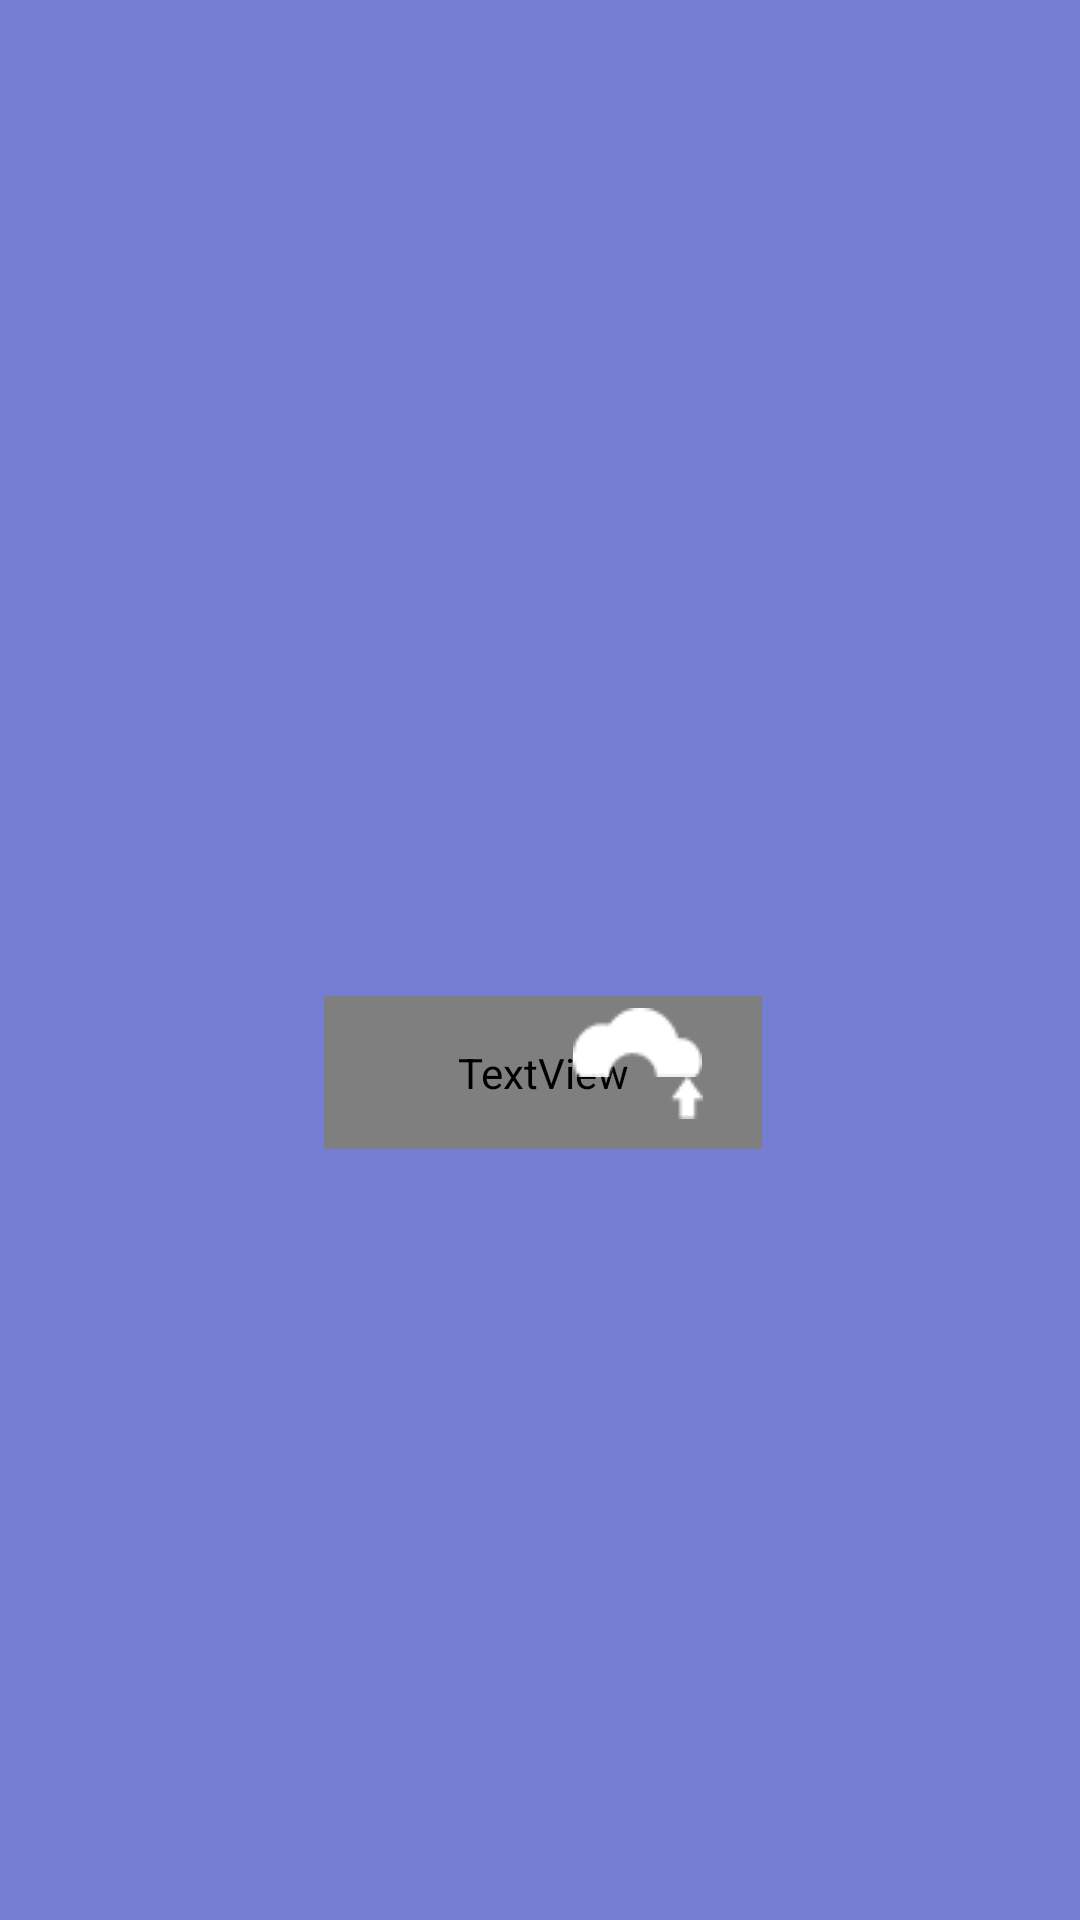

Layout XML and referenced resources for this Android screen:
<!-- AndroidManifest.xml: application theme Theme.DroidcampFinalProject -->
<!-- res/layout/activity_splashscreen.xml -->
<?xml version="1.0" encoding="utf-8"?>
<androidx.constraintlayout.widget.ConstraintLayout xmlns:android="http://schemas.android.com/apk/res/android"
    xmlns:app="http://schemas.android.com/apk/res-auto"
    xmlns:tools="http://schemas.android.com/tools"
    android:layout_width="match_parent"
    android:layout_height="match_parent"
    android:background="#757ED2"
    tools:context=".SplashscreenActivity">


    <TextView
        android:id="@+id/tvdroidhub"
        android:layout_width="146dp"
        android:layout_height="51dp"
        android:layout_alignParentLeft="true"
        android:layout_alignParentTop="true"
        android:layout_marginStart="108dp"
        android:layout_marginTop="332dp"
        android:fontFamily="@font/montserrat_bold"
        android:gravity="top"
        android:text="@string/droidhub"
        android:textColor="#FAF4F4"
        android:textSize="25sp"
        android:textStyle="bold"
        app:layout_constraintStart_toStartOf="parent"
        app:layout_constraintTop_toTopOf="parent"
        tools:text="@string/droidhub" />

    <ImageView
        android:id="@+id/imageView"
        android:layout_width="wrap_content"
        android:layout_height="wrap_content"
        android:layout_marginTop="336dp"
        android:layout_marginEnd="126dp"
        app:layout_constraintEnd_toEndOf="parent"
        app:layout_constraintTop_toTopOf="parent"
        app:srcCompat="@drawable/vector" />

    <ImageView
        android:id="@+id/imageView2"
        android:layout_width="wrap_content"
        android:layout_height="wrap_content"
        app:layout_constraintBottom_toBottomOf="parent"
        app:layout_constraintEnd_toEndOf="parent"
        app:layout_constraintHorizontal_bias="0.64"
        app:layout_constraintStart_toStartOf="parent"
        app:layout_constraintTop_toBottomOf="@+id/imageView"
        app:layout_constraintVertical_bias="0.0"
        app:srcCompat="@drawable/vector__1_" />

</androidx.constraintlayout.widget.ConstraintLayout>
<!-- resources referenced by this layout -->
<resources>
  <!-- drawable vector: png bitmap (drawable, 481 bytes) -->
  <!-- drawable vector__1_: png bitmap (drawable, 235 bytes) -->
  <string name="droidhub">DroidHub</string>
  <style name="Theme.DroidcampFinalProject" parent="Theme.MaterialComponents.DayNight.DarkActionBar">
          
          <item name="colorPrimary">@color/purple_500</item>
          <item name="colorPrimaryVariant">@color/purple_700</item>
          <item name="colorOnPrimary">@color/white</item>
          
          <item name="colorSecondary">@color/teal_200</item>
          <item name="colorSecondaryVariant">@color/teal_700</item>
          <item name="colorOnSecondary">@color/black</item>
          
          <item name="android:statusBarColor" tools:targetApi="l">?attr/colorPrimaryVariant</item>
          
      </style>
  <!-- not gathered from this repository: default colours our renderer supplied (Android Studio template values) -->
  <color name="purple_500">#FF6200EE</color>
  <color name="purple_700">#FF3700B3</color>
  <color name="teal_200">#FF03DAC5</color>
  <color name="teal_700">#FF018786</color>
  <color name="black">#FF000000</color>
  <color name="white">#FFFFFFFF</color>
</resources>
